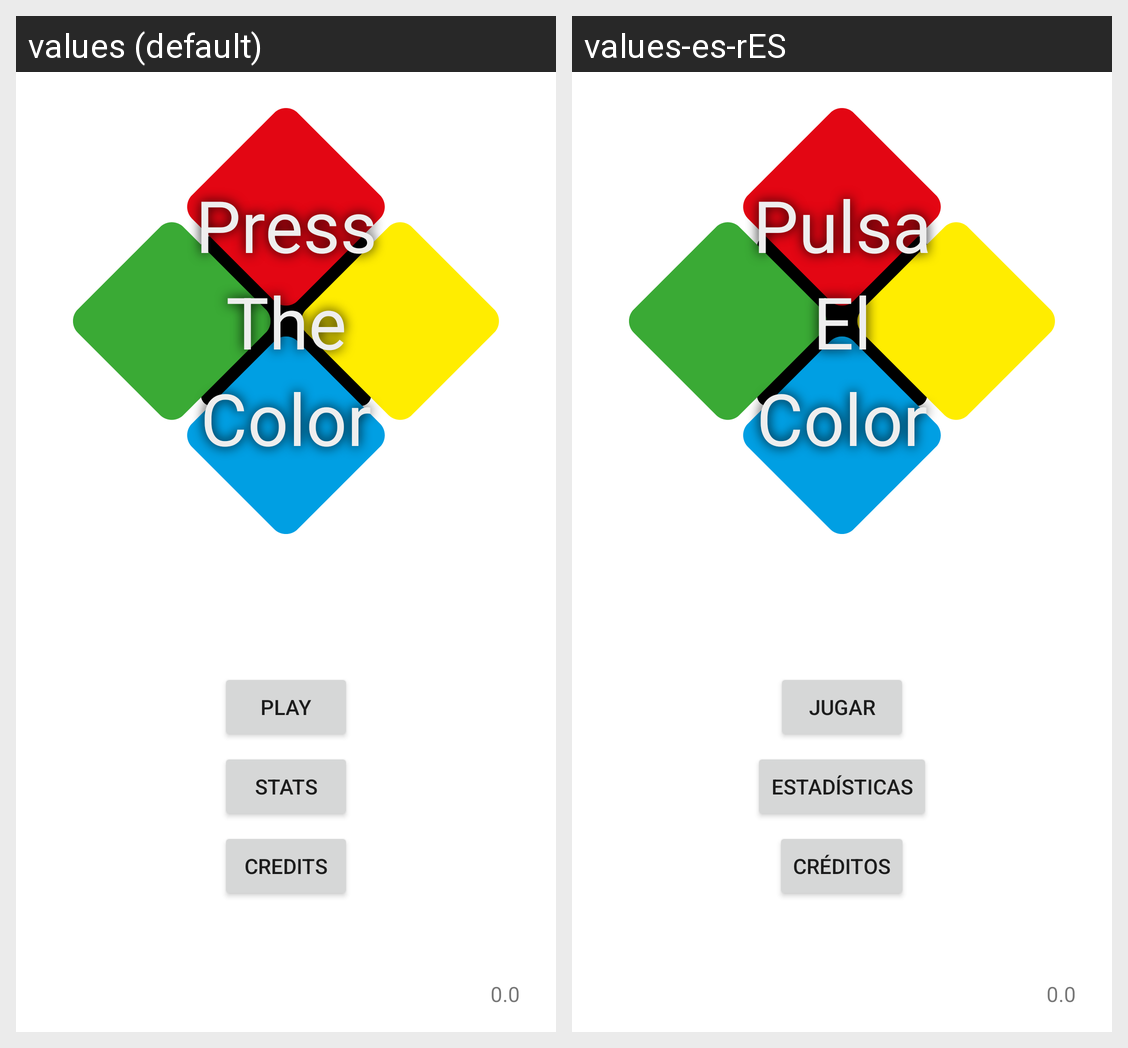

For this localized Android screen grid, give each drawn string resource with its value in every locale shown.
Android screen res/layout/activity_main.xml rendered under 2 locales, left to right: values (default), values-es-rES. Device: Nexus 5 (rendered at 1080×1920; each locale shown at half size, 540×960, under a caption strip naming it); theme Theme.PressTheButton.NoActionBar.
Strings drawn on this screen, with the default value and each locale's value (text and hints the layout hard-codes, and strings that could not be matched under every locale, appear in the picture but are not listed):

app_first_word
  values: Press
  values-es-rES: Pulsa

app_second_word
  values: The
  values-es-rES: El

app_third_word
  values: Color
  values-es-rES: Color

textPlay
  values: Play
  values-es-rES: Jugar

textStats
  values: Stats
  values-es-rES: Estadísticas

textBtnCredits
  values: Credits
  values-es-rES: Créditos

textVersion
  values: 0.0
  values-es-rES: 0.0  [not translated; the default value is used]
